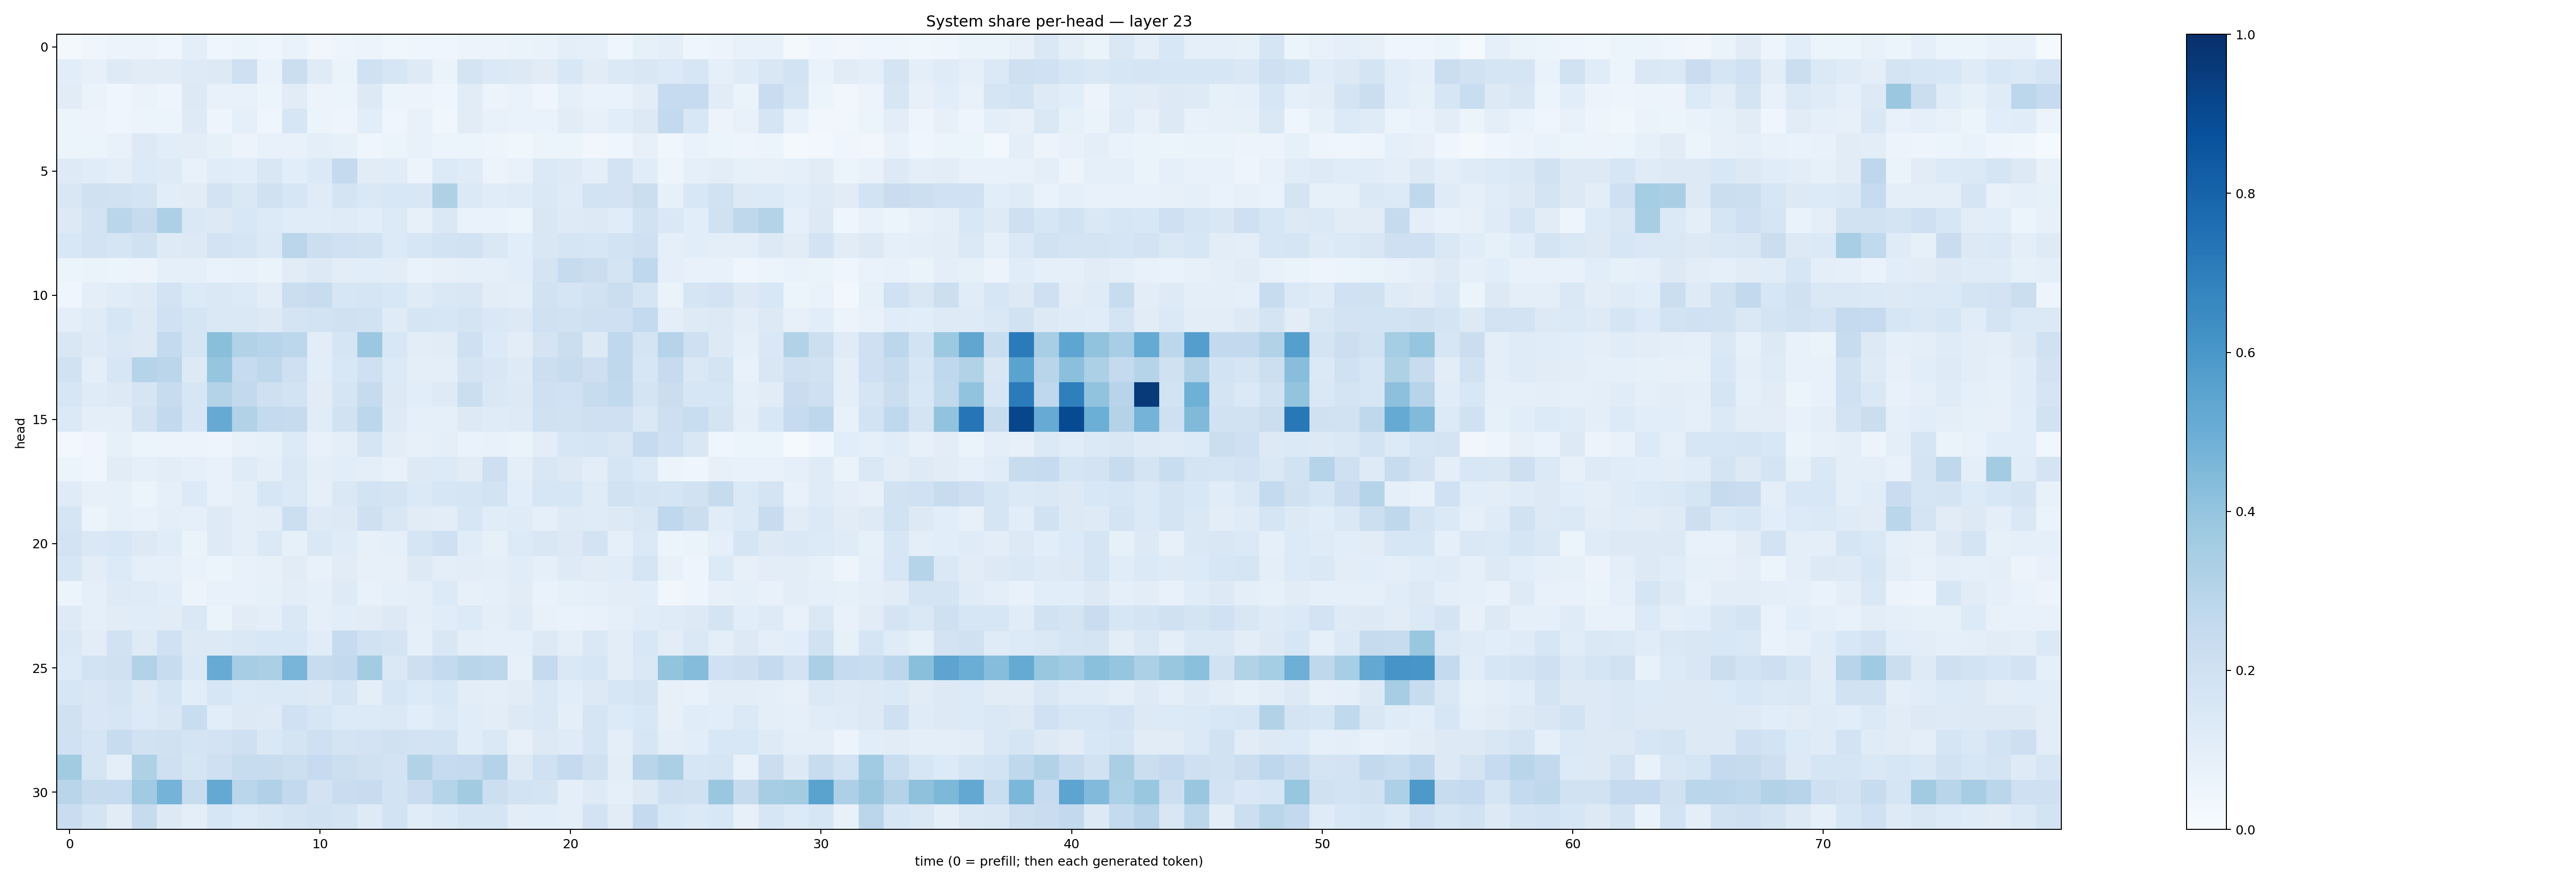

Values plotted in this chart, from the file beside it:
0.020684794, 0.041450925, 0.058468387, 0.05823332, 0.04453062, 0.09753506, 0.044631384, 0.052735165, 0.043713294, 0.06727366, 0.033223096, 0.05060777, 0.058548715, 0.036565285, 0.042844746, 0.04416825, 0.058247328, 0.055847403, 0.06375502, 0.067785054, 0.09393772, 0.0931923, 0.041170917, 0.0834117
0.1056, 0.08128, 0.124, 0.1109, 0.112, 0.1238, 0.1272, 0.2095, 0.06833, 0.2219, 0.1199, 0.0632, 0.2029, 0.1596, 0.1226, 0.06521, 0.1731, 0.1396, 0.1275, 0.1126, 0.1562, 0.1102, 0.1388, 0.1499
0.1109, 0.06489, 0.04523, 0.06424, 0.04937, 0.1251, 0.07309, 0.07683, 0.05152, 0.1114, 0.05646, 0.05864, 0.1278, 0.05982, 0.05534, 0.04473, 0.1115, 0.05855, 0.06836, 0.03992, 0.08713, 0.0672, 0.0692, 0.1045
0.05178, 0.055, 0.04445, 0.0588, 0.0613, 0.1217, 0.05057, 0.09004, 0.043, 0.1601, 0.05157, 0.04759, 0.1065, 0.04086, 0.07059, 0.03708, 0.113, 0.07365, 0.06698, 0.06913, 0.1128, 0.08104, 0.1087, 0.1307
0.05237, 0.06068, 0.07317, 0.1268, 0.1063, 0.104, 0.08437, 0.05687, 0.07138, 0.07653, 0.09793, 0.08334, 0.0468, 0.05905, 0.07184, 0.06082, 0.05896, 0.04788, 0.03654, 0.05227, 0.05244, 0.03244, 0.04268, 0.08122
0.123, 0.1144, 0.1002, 0.1337, 0.1246, 0.07587, 0.1143, 0.1088, 0.1494, 0.1093, 0.1377, 0.2519, 0.113, 0.1166, 0.05516, 0.1329, 0.1207, 0.05625, 0.07452, 0.1378, 0.1216, 0.09992, 0.1824, 0.1168
0.1523, 0.1986, 0.195, 0.175, 0.1092, 0.1111, 0.1813, 0.1437, 0.1978, 0.1623, 0.1197, 0.172, 0.1436, 0.1526, 0.1511, 0.3225, 0.1406, 0.1142, 0.1196, 0.1443, 0.1205, 0.1856, 0.1804, 0.2223
0.1263, 0.1826, 0.2882, 0.2443, 0.3245, 0.1459, 0.1262, 0.1543, 0.1349, 0.1142, 0.1151, 0.1175, 0.1093, 0.1339, 0.07937, 0.1463, 0.06997, 0.0702, 0.06172, 0.149, 0.1239, 0.129, 0.1143, 0.1952
0.1553, 0.1802, 0.1675, 0.1982, 0.1217, 0.1317, 0.1805, 0.1693, 0.1391, 0.2835, 0.2149, 0.2004, 0.1884, 0.1366, 0.1587, 0.184, 0.1896, 0.1446, 0.1071, 0.1519, 0.165, 0.1596, 0.1842, 0.2078
0.05986, 0.06275, 0.05951, 0.05579, 0.08736, 0.09126, 0.06771, 0.07323, 0.06386, 0.111, 0.1264, 0.105, 0.1067, 0.1016, 0.06708, 0.08199, 0.08837, 0.08659, 0.1076, 0.1723, 0.2425, 0.2202, 0.1787, 0.2679
0.04059, 0.09762, 0.1139, 0.1242, 0.18, 0.1365, 0.1428, 0.1346, 0.103, 0.2235, 0.2352, 0.16, 0.1693, 0.1555, 0.1177, 0.1409, 0.1513, 0.1023, 0.1002, 0.1913, 0.1668, 0.1928, 0.2233, 0.1715
0.09691, 0.1207, 0.1627, 0.1281, 0.2017, 0.1686, 0.142, 0.1431, 0.1307, 0.1781, 0.1844, 0.1968, 0.1947, 0.118, 0.1699, 0.1581, 0.1779, 0.1483, 0.1293, 0.2005, 0.1919, 0.2098, 0.2106, 0.2574
0.1494, 0.1236, 0.1481, 0.1312, 0.256, 0.1645, 0.4231, 0.3111, 0.2945, 0.2785, 0.1024, 0.1655, 0.3814, 0.1538, 0.1034, 0.1128, 0.205, 0.1348, 0.1052, 0.1795, 0.2199, 0.1282, 0.2683, 0.1722
0.1924, 0.09703, 0.1584, 0.2976, 0.2818, 0.1288, 0.3951, 0.2495, 0.271, 0.206, 0.1076, 0.1527, 0.2056, 0.1361, 0.09465, 0.09808, 0.1749, 0.1505, 0.1224, 0.2182, 0.2421, 0.2127, 0.2717, 0.1568
0.1631, 0.1205, 0.1321, 0.1645, 0.2405, 0.1573, 0.307, 0.258, 0.2102, 0.1836, 0.112, 0.1699, 0.2437, 0.1292, 0.1062, 0.1233, 0.2246, 0.1454, 0.1312, 0.2047, 0.2017, 0.2367, 0.2639, 0.1789
0.1375, 0.1013, 0.1007, 0.1801, 0.2578, 0.1622, 0.5125, 0.3127, 0.2551, 0.2443, 0.1163, 0.1884, 0.2793, 0.1225, 0.0863, 0.08951, 0.1298, 0.1182, 0.1212, 0.2026, 0.1897, 0.2071, 0.2105, 0.1409
0.02747, 0.04243, 0.08224, 0.06033, 0.05558, 0.05597, 0.04868, 0.07434, 0.08492, 0.1345, 0.07109, 0.09913, 0.1683, 0.1028, 0.07907, 0.09484, 0.06838, 0.07172, 0.06606, 0.1046, 0.1624, 0.168, 0.1497, 0.2492
0.05866, 0.04615, 0.1103, 0.08972, 0.1041, 0.09296, 0.07169, 0.1189, 0.09769, 0.1459, 0.09563, 0.1092, 0.0974, 0.0723, 0.1269, 0.1337, 0.1123, 0.2133, 0.09953, 0.1504, 0.1262, 0.105, 0.1685, 0.1381
0.1193, 0.0802, 0.08487, 0.06145, 0.08889, 0.1349, 0.07777, 0.0962, 0.1636, 0.1394, 0.08741, 0.1456, 0.1864, 0.175, 0.1395, 0.1597, 0.1673, 0.1847, 0.1085, 0.1587, 0.1582, 0.1209, 0.1896, 0.174
0.1647, 0.06057, 0.08517, 0.07744, 0.09913, 0.09118, 0.1226, 0.09802, 0.1047, 0.2167, 0.122, 0.1305, 0.2107, 0.1489, 0.1125, 0.1036, 0.1592, 0.1136, 0.1208, 0.08947, 0.1245, 0.1185, 0.1289, 0.1488
0.1827, 0.1422, 0.1548, 0.1283, 0.1171, 0.0626, 0.1211, 0.09763, 0.1387, 0.08463, 0.1465, 0.1206, 0.07842, 0.08888, 0.1646, 0.2035, 0.117, 0.08368, 0.1336, 0.1509, 0.1303, 0.1832, 0.08756, 0.1386
0.1623, 0.1023, 0.1334, 0.09145, 0.08824, 0.06979, 0.06152, 0.07392, 0.08079, 0.1115, 0.07516, 0.111, 0.08158, 0.08028, 0.13, 0.1014, 0.105, 0.09856, 0.1166, 0.08973, 0.1226, 0.1124, 0.1158, 0.1685
0.05466, 0.08904, 0.1229, 0.1194, 0.1086, 0.05542, 0.07072, 0.07165, 0.08527, 0.1053, 0.09265, 0.1238, 0.07037, 0.09221, 0.09953, 0.1344, 0.0797, 0.08777, 0.1117, 0.06694, 0.08383, 0.09336, 0.1023, 0.1091
0.1216, 0.09346, 0.1121, 0.1165, 0.1112, 0.142, 0.06512, 0.1102, 0.09606, 0.1412, 0.08958, 0.1083, 0.1099, 0.1276, 0.09969, 0.1143, 0.1336, 0.09875, 0.1204, 0.07567, 0.068, 0.07296, 0.08677, 0.1149
0.1451, 0.1046, 0.1922, 0.1246, 0.2008, 0.1271, 0.1258, 0.1411, 0.1537, 0.153, 0.1169, 0.2462, 0.1922, 0.1787, 0.09122, 0.1492, 0.09565, 0.09124, 0.08748, 0.1306, 0.09571, 0.1442, 0.1038, 0.1561
0.1334, 0.1854, 0.1954, 0.3146, 0.2412, 0.139, 0.5105, 0.3498, 0.3322, 0.4667, 0.2351, 0.2602, 0.3564, 0.147, 0.2133, 0.2559, 0.2913, 0.2799, 0.07943, 0.2524, 0.1422, 0.1583, 0.1041, 0.1465
0.1592, 0.1486, 0.1788, 0.1325, 0.1674, 0.1091, 0.1576, 0.1345, 0.1406, 0.1372, 0.1266, 0.1712, 0.0956, 0.1624, 0.1339, 0.156, 0.1028, 0.1003, 0.11, 0.1458, 0.1091, 0.1322, 0.1613, 0.1767
0.1985, 0.149, 0.1584, 0.1344, 0.1521, 0.2333, 0.1065, 0.1271, 0.1226, 0.2019, 0.1566, 0.1339, 0.1361, 0.1381, 0.1058, 0.1389, 0.1144, 0.1034, 0.1312, 0.1461, 0.1003, 0.1658, 0.1349, 0.1538
0.2002, 0.1708, 0.2355, 0.1929, 0.1956, 0.1719, 0.1817, 0.2033, 0.1435, 0.1726, 0.2087, 0.1761, 0.1798, 0.1959, 0.1836, 0.1869, 0.1153, 0.147, 0.08182, 0.1318, 0.1195, 0.1714, 0.09588, 0.162
0.3617, 0.1683, 0.09438, 0.3208, 0.2039, 0.1693, 0.2048, 0.2399, 0.2345, 0.2179, 0.247, 0.2186, 0.198, 0.1824, 0.3157, 0.2465, 0.2509, 0.3064, 0.1282, 0.2025, 0.2506, 0.1957, 0.1051, 0.2913
0.2915, 0.2444, 0.2462, 0.3634, 0.4748, 0.2412, 0.5202, 0.2869, 0.318, 0.2594, 0.1797, 0.2288, 0.2415, 0.1854, 0.2302, 0.2986, 0.3596, 0.2153, 0.186, 0.1776, 0.09652, 0.1221, 0.09264, 0.13
0.23, 0.1737, 0.11, 0.2454, 0.1308, 0.09437, 0.1606, 0.1347, 0.1508, 0.1785, 0.191, 0.1761, 0.1214, 0.1866, 0.1154, 0.1368, 0.1696, 0.1682, 0.1046, 0.1078, 0.09803, 0.1812, 0.1106, 0.2527
